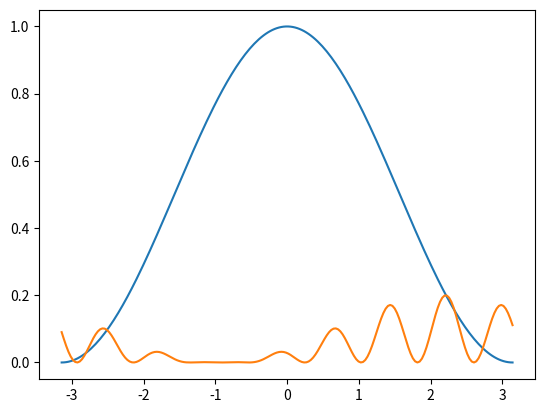

Generate this figure with matplotlib:

import numpy as np
import matplotlib.pyplot as plt



theta_phase = np.linspace(-np.pi, np.pi, 200)
theta_wave = 0.5 * (np.cos(theta_phase) + 1)

gamma_phase = theta_phase * 8

gamma_wave = 0.2 * (0.5 * (np.cos(gamma_phase) + 1)) * theta_wave

gamma_wave = np.roll(gamma_wave, 70)

plt.plot(theta_phase, theta_wave)

plt.plot(theta_phase, gamma_wave)

plt.show()